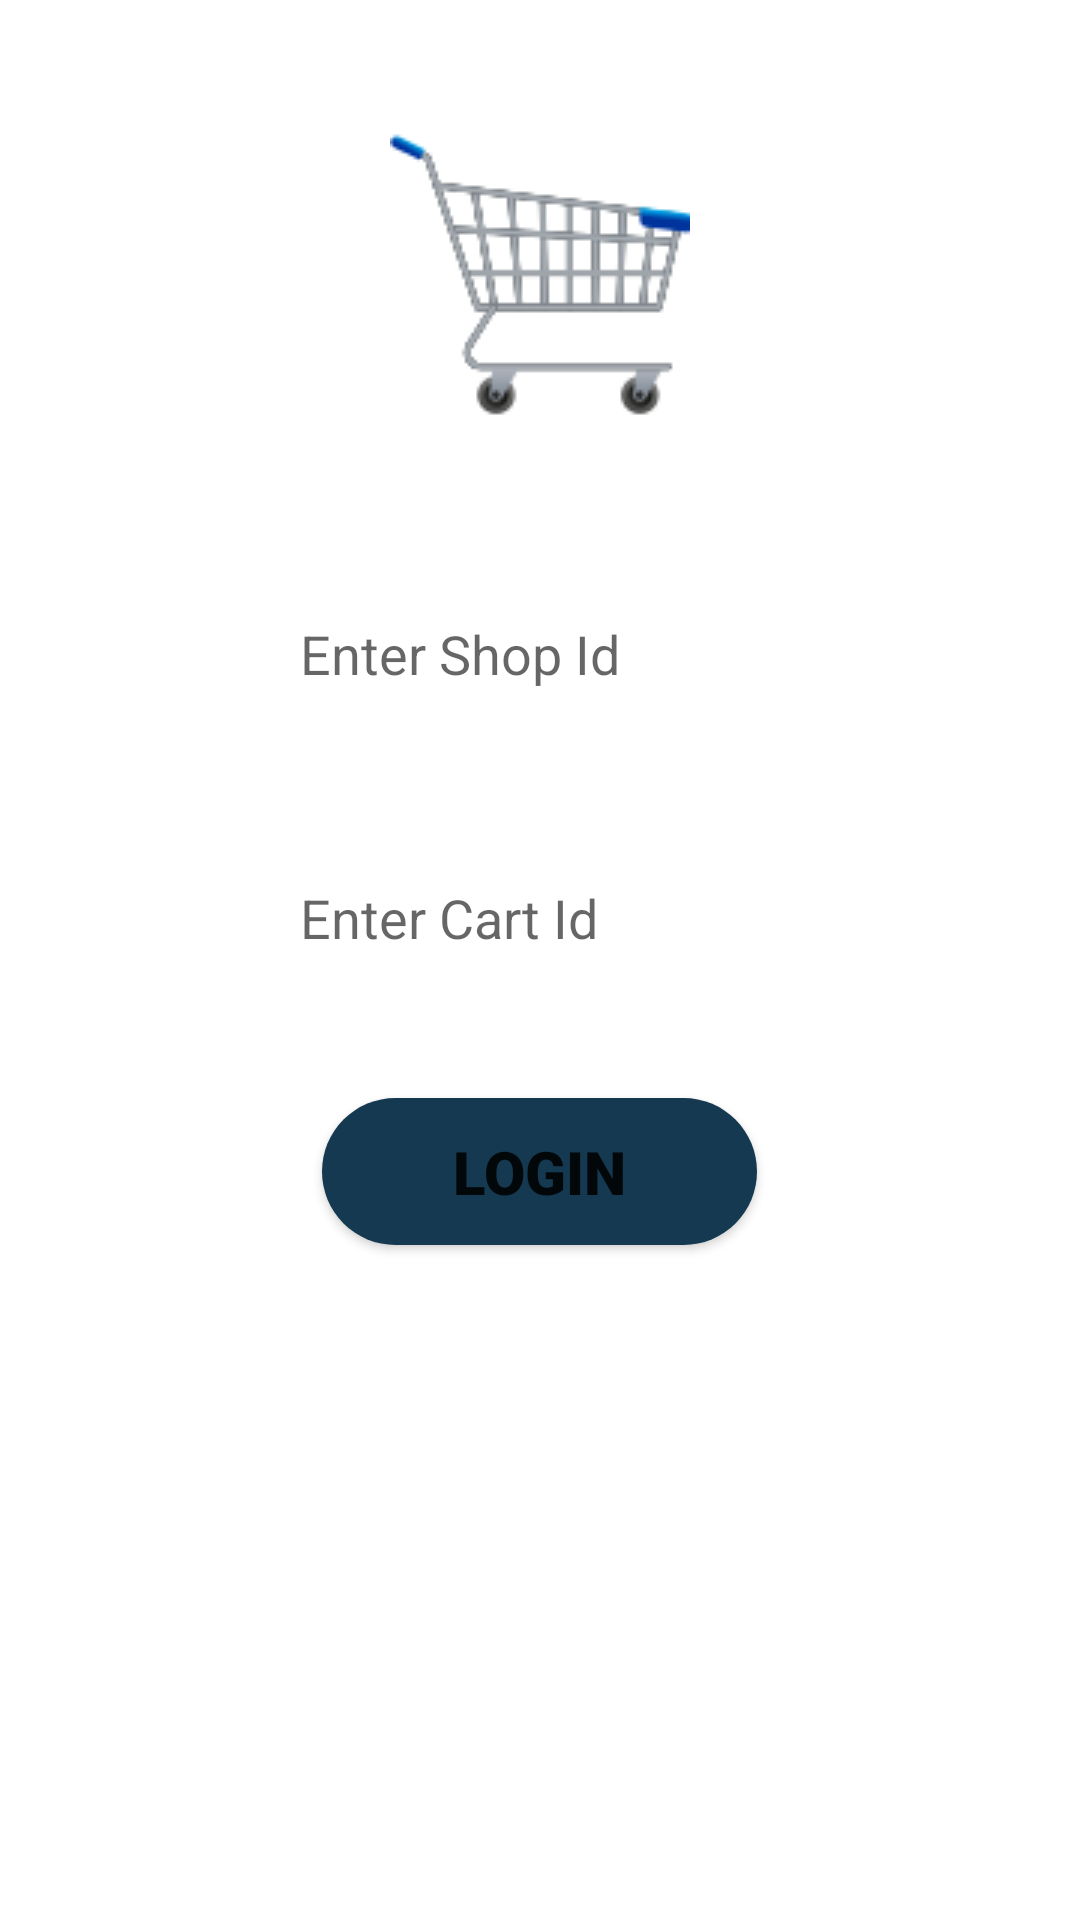

Write the Android layout XML for this screen, with the resource values it uses.
<!-- AndroidManifest.xml: application theme Theme.FollowingCartV2 -->
<!-- res/layout/activity_login.xml -->
<?xml version="1.0" encoding="utf-8"?>
<LinearLayout xmlns:android="http://schemas.android.com/apk/res/android"
    xmlns:app="http://schemas.android.com/apk/res-auto"
    xmlns:tools="http://schemas.android.com/tools"
    android:layout_width="match_parent"
    android:layout_height="match_parent"
    android:background="@drawable/login"
    android:orientation="vertical"
    tools:context=".Login">

    <LinearLayout

        android:layout_width="wrap_content"
        android:layout_height="wrap_content"
        android:layout_gravity="center">

        <ImageView
            android:layout_width="100dp"
            android:layout_height="100dp"
            android:layout_marginTop="40dp"
            android:background="#00FFFFFF"
            android:rotationY="180"
            android:src="@drawable/cart"
            android:contentDescription="@string/todo" />
    </LinearLayout>

    <TextView
        android:layout_width="wrap_content"
        android:layout_height="wrap_content"
        android:layout_marginStart="30dp"
        android:layout_marginLeft="20dp"
        android:layout_marginTop="30dp"
        android:fontFamily="serif-monospace"
        android:text="@string/shop_id"
        android:textColor="@color/white"
        android:textSize="10pt"
        app:layout_constraintBottom_toBottomOf="parent"
        app:layout_constraintLeft_toLeftOf="parent"
        app:layout_constraintRight_toRightOf="parent"
        app:layout_constraintTop_toTopOf="parent" />

    <EditText
        android:id="@+id/shopId"
        android:layout_width="wrap_content"
        android:layout_height="38dp"
        android:layout_marginStart="100dp"
        android:layout_marginLeft="100dp"
        android:layout_marginTop="6dp"
        android:autofillHints=""
        android:background="@drawable/round_edittext"
        android:ems="10"
        android:hint="@string/enter_shop_id"
        android:inputType="phone"
        android:textColor="@color/black"
        app:layout_constraintBottom_toBottomOf="parent"
        app:layout_constraintEnd_toEndOf="parent"
        app:layout_constraintHorizontal_bias="0.497"
        app:layout_constraintStart_toStartOf="parent"
        app:layout_constraintTop_toTopOf="parent"
        app:layout_constraintVertical_bias="0.594" />

    <TextView
        android:layout_width="wrap_content"
        android:layout_height="wrap_content"
        android:layout_marginStart="30dp"
        android:layout_marginLeft="20dp"
        android:layout_marginTop="20dp"
        android:fontFamily="serif-monospace"
        android:text="@string/cart_id"
        android:textColor="@color/white"
        android:textSize="10pt"
        app:layout_constraintBottom_toBottomOf="parent"
        app:layout_constraintLeft_toLeftOf="parent"
        app:layout_constraintRight_toRightOf="parent"
        app:layout_constraintTop_toTopOf="parent" />

    <EditText
        android:id="@+id/id"
        android:layout_width="wrap_content"
        android:layout_height="40dp"
        android:layout_marginStart="100dp"
        android:layout_marginLeft="100dp"
        android:layout_marginTop="6dp"
        android:autofillHints=""
        android:background="@drawable/round_edittext"
        android:ems="10"
        android:hint="@string/enter_cart_id"
        android:inputType="phone"
        android:textColor="@color/black"
        app:layout_constraintBottom_toBottomOf="parent"
        app:layout_constraintEnd_toEndOf="parent"
        app:layout_constraintHorizontal_bias="0.497"
        app:layout_constraintStart_toStartOf="parent"
        app:layout_constraintTop_toTopOf="parent"
        app:layout_constraintVertical_bias="0.737" />

    <Button
        android:id="@+id/login"
        android:layout_width="145dp"
        android:layout_height="49dp"
        android:layout_gravity="center"
        android:layout_marginTop="40dp"
        android:background="@drawable/button"
        android:fontFamily="sans-serif-black"
        android:text="@string/login"
        android:textSize="20sp"
        app:backgroundTint="#153951"
        app:layout_constraintBottom_toBottomOf="parent"
        app:layout_constraintEnd_toEndOf="parent"
        app:layout_constraintHorizontal_bias="0.347"
        app:layout_constraintStart_toStartOf="parent"
        app:layout_constraintTop_toTopOf="parent"
        app:layout_constraintVertical_bias="0.236"
        app:rippleColor="#FFFFFF" />

</LinearLayout>
<!-- resources referenced by this layout -->
<resources>
  <color name="black">#FF000000</color>
  <color name="white">#FFFFFFFF</color>
  <!-- drawable button (drawable) -->
  <?xml version="1.0" encoding="utf-8"?>
  <shape android:shape="rectangle" xmlns:android="http://schemas.android.com/apk/res/android">
  
      <corners android:radius="50sp"/>
      <solid android:color="@color/blue"/>
  </shape>
  <!-- drawable cart: png bitmap (drawable, 45610 bytes) -->
  <string name="cart_id">Cart ID</string>
  <string name="enter_cart_id">Enter Cart Id</string>
  <string name="enter_shop_id">Enter Shop Id</string>
  <string name="login">LogIn</string>
  <string name="shop_id">Shop ID</string>
  <string name="todo">TODO</string>
  <style name="Theme.FollowingCartV2" parent="Theme.MaterialComponents.DayNight.NoActionBar">
          
          <item name="colorPrimary">@color/purple_500</item>
          <item name="colorPrimaryVariant">@color/purple_700</item>
          <item name="colorOnPrimary">@color/white</item>
          
          <item name="colorSecondary">@color/teal_200</item>
          <item name="colorSecondaryVariant">@color/teal_700</item>
          <item name="colorOnSecondary">@color/black</item>
          
          <item name="android:statusBarColor" tools:targetApi="l">?attr/colorPrimaryVariant</item>
          
      </style>
  <color name="blue">#002033</color>
  <color name="purple_500">#FF6200EE</color>
  <color name="purple_700">#FF3700B3</color>
  <color name="teal_200">#FF03DAC5</color>
  <color name="teal_700">#FF018786</color>
</resources>
